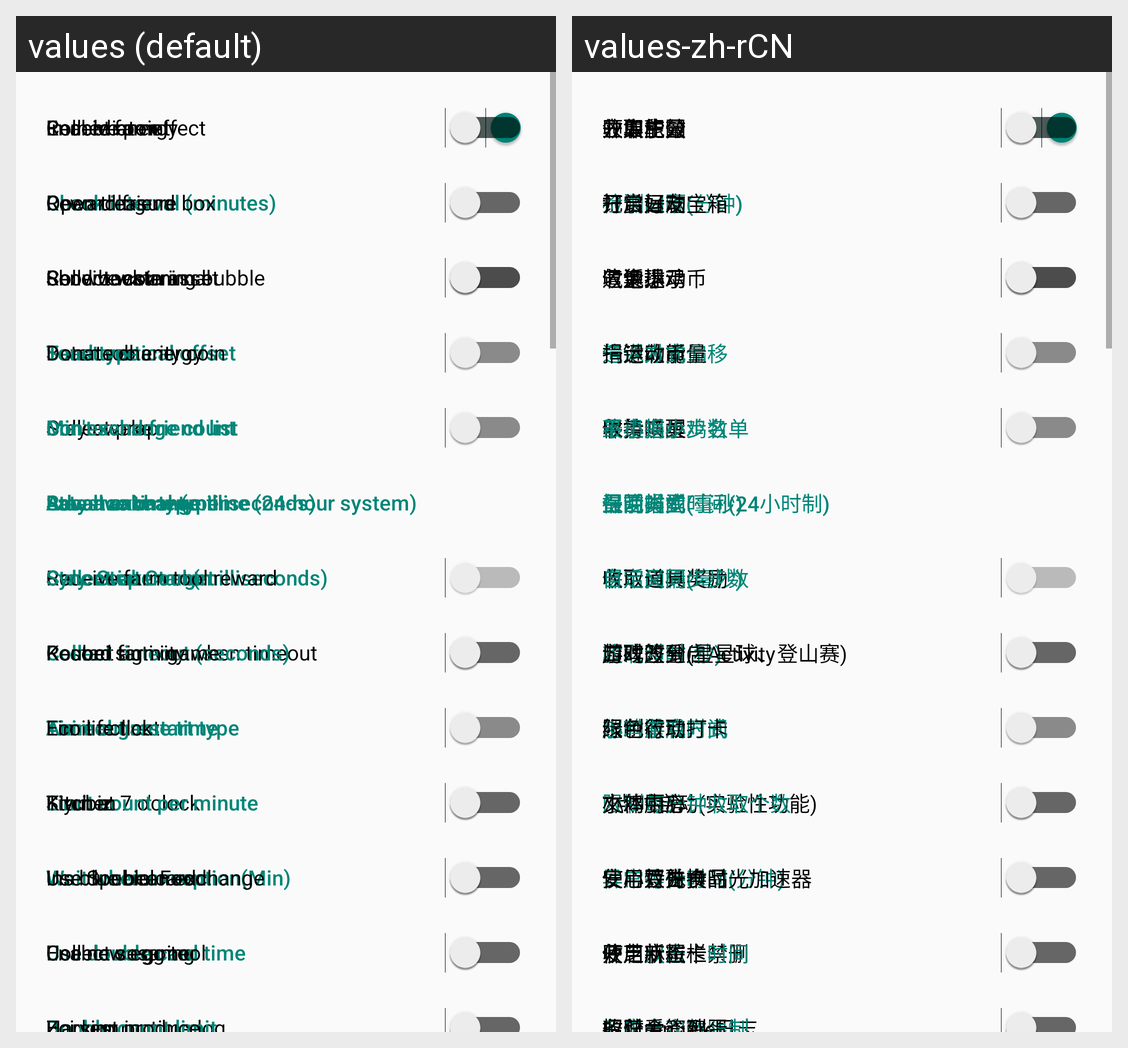

Locale-by-locale string values for the Android screen shown in this grid:
Android screen res/layout/activity_settings.xml rendered under 2 locales, left to right: values (default), values-zh-rCN. Device: Nexus 5 (rendered at 1080×1920; each locale shown at half size, 540×960, under a caption strip naming it); theme AppTheme.
Strings drawn on this screen, with the default value and each locale's value (text and hints the layout hard-codes, and strings that could not be matched under every locale, appear in the picture but are not listed):

immediate_effect
  values: Immediate effect
  values-zh-rCN: 立即生效

record_log
  values: Record log
  values-zh-rCN: 记录日志

show_toast
  values: Show toast
  values-zh-rCN: 气泡提示

toast_vertical_offset
  values: Toast vertical offset
  values-zh-rCN: 气泡纵向偏移

stay_awake
  values: Stay awake
  values-zh-rCN: 保持唤醒

stay_awake_type
  values: Stay awake type
  values-zh-rCN: 保活方式

stay_awake_target
  values: Stay awake target
  values-zh-rCN: 保活目标

timeout_restart_activity
  values: Restart activity when timeout
  values-zh-rCN: 超时时重启Activity

timeout_restart_type
  values: Timeout restart type
  values-zh-rCN: 超时重启方式

start_at_7_o_clock
  values: Start at 7 o'clock
  values-zh-rCN: 7点时启动(实验性功能)

wait_when_exception
  values: Wait when exception(Min)
  values-zh-rCN: 异常等待时间(分钟)

enable_on_going
  values: Enable on going
  values-zh-rCN: 开启状态栏禁删

collect_energy
  values: Collect energy
  values-zh-rCN: 收集能量

check_interval_minutes
  values: Check interval (minutes)
  values-zh-rCN: 检测间隔(分钟)

collect_watering_bubble
  values: Collect watering bubble
  values-zh-rCN: 收金球

batch_rob_energy
  values: Batch rob energy
  values-zh-rCN: 一键收能量

collect_prop
  values: Collect prop
  values-zh-rCN: 收集道具

advance_time_milliseconds
  values: Advance time (milliseconds)
  values-zh-rCN: 提前时间(毫秒)

collect_interval_milliseconds
  values: Collect interval (milliseconds)
  values-zh-rCN: 收取间隔(毫秒)

collect_timeout_seconds
  values: Collect timeout (seconds)
  values-zh-rCN: 收取超时(秒)

limit_collect
  values: Limit collect
  values-zh-rCN: 限制收取

limit_count_per_minute
  values: Limit count per minute
  values-zh-rCN: 限制每分钟收取个数

use_double_card
  values: Use double card
  values-zh-rCN: 使用双击卡

use_double_card_time
  values: Use double card time
  values-zh-rCN: 使用双击卡时间

enable_farm
  values: Enable farm
  values-zh-rCN: 开启庄园

reward_friend
  values: Reward friend
  values-zh-rCN: 打赏好友

send_back_animal
  values: Send back animal
  values-zh-rCN: 遣返小鸡

send_type
  values: Send type
  values-zh-rCN: 遣返方式

don_t_send_friend_list
  values: Don't send friend list
  values-zh-rCN: 不遣返小鸡名单

recall_animal_type
  values: Recall animal type
  values-zh-rCN: 召回类型

receive_farm_tool_reward
  values: Receive farm tool reward
  values-zh-rCN: 收取道具奖励

record_farm_game
  values: Record farm game
  values-zh-rCN: 游戏改分(星星球、登山赛)

animal_game_time
  values: Animal game time
  values-zh-rCN: 小鸡游戏时间

kitchen
  values: Kitchen
  values-zh-rCN: 小鸡厨房

use_special_food
  values: Use Special Food
  values-zh-rCN: 使用特殊食品

use_new_egg_tool
  values: Use new egg tool
  values-zh-rCN: 使用新蛋卡

receive_point
  values: Receive point
  values-zh-rCN: 领取积分

open_treasure_box
  values: Open treasure box
  values-zh-rCN: 开启运动宝箱

receive_coin_asset
  values: Receive coin asset
  values-zh-rCN: 收集运动币

donate_charity_coin
  values: Donate charity coin
  values-zh-rCN: 捐运动币

min_exchange_count
  values: Min exchange count
  values-zh-rCN: 最小捐步步数

latest_exchange_time_24_hour_system
  values: Latest exchange time (24-hour system)
  values-zh-rCN: 最晚捐步时间(24小时制)

sync_step_count
  values: Sync Step Count
  values-zh-rCN: 自定义同步步数

koubei_sign_in
  values: Koubei sign in
  values-zh-rCN: 口碑签到

eco_life_tick
  values: Eco life tick
  values-zh-rCN: 绿色行动打卡

tiyubiz
  values: Tiyubiz
  values-zh-rCN: 文体中心

ins_blue_bean_exchange
  values: Ins blue bean exchange
  values-zh-rCN: 安心豆兑换时光加速器

collect_sesame
  values: Collect sesame
  values-zh-rCN: 收芝麻粒
